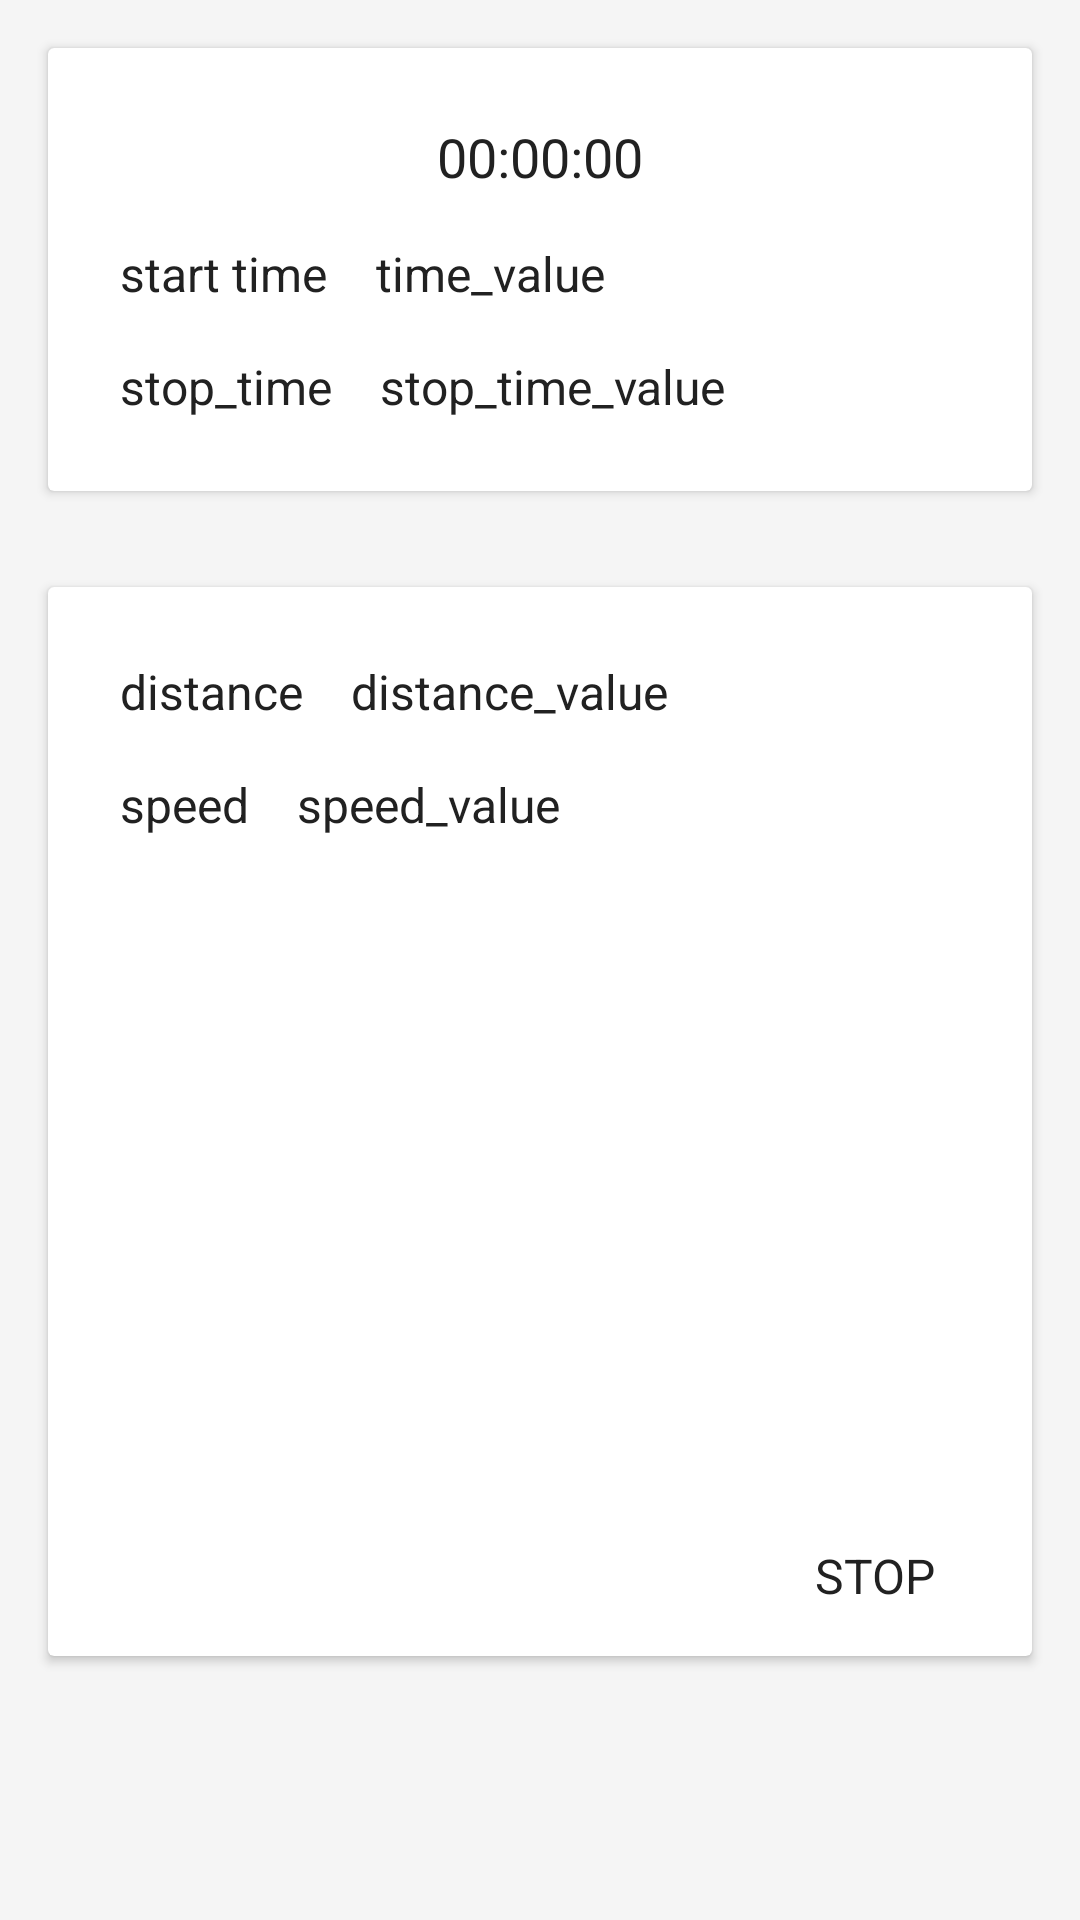

Layout XML and referenced resources for this Android screen:
<!-- AndroidManifest.xml: application theme AppTheme -->
<!-- res/layout/fragment_t.xml -->
<?xml version="1.0" encoding="utf-8"?>
<RelativeLayout xmlns:android="http://schemas.android.com/apk/res/android"
    android:id="@+id/fragment_content"
    android:layout_width="match_parent"
    android:layout_height="match_parent"
    android:background="@color/windowBackground"
    android:clickable="true">



    <android.support.v7.widget.CardView
        android:id="@+id/card1"
        android:layout_width="match_parent"
        android:layout_height="wrap_content"
        android:layout_alignParentLeft="true"
        android:layout_alignParentTop="true"
        android:layout_margin="16dp"
        android:background="@color/cards_dialogs">

        <RelativeLayout
            android:layout_width="match_parent"
            android:layout_height="wrap_content"
            android:layout_centerHorizontal="true"
            android:layout_centerVertical="true"
            android:padding="16dp">

            <TextView
                android:id="@+id/time_all"
                android:layout_width="wrap_content"
                android:layout_height="wrap_content"
                android:layout_alignParentLeft="false"
                android:layout_alignParentTop="true"
                android:layout_centerHorizontal="true"
                android:layout_margin="8dp"
                android:lines="1"
                android:text="00:00:00"
                android:textColor="@color/textColorPrimary"
                android:textSize="18sp" />

            <TextView
                android:id="@+id/time"
                android:layout_width="wrap_content"
                android:layout_height="wrap_content"
                android:layout_alignParentLeft="true"
                android:layout_alignParentTop="false"
                android:layout_below="@+id/time_all"
                android:layout_margin="8dp"
                android:lines="1"
                android:text="start time"
                android:textColor="@color/textColorPrimary"
                android:textSize="@dimen/primary_text_size" />

            <TextView
                android:id="@+id/start_time_value"
                android:layout_width="wrap_content"
                android:layout_height="wrap_content"
                android:layout_below="@+id/time_all"
                android:layout_margin="8dp"
                android:layout_toRightOf="@+id/time"
                android:lines="1"
                android:text="time_value"
                android:textColor="@color/textColorPrimary"
                android:textSize="@dimen/primary_text_size" />

            <TextView
                android:id="@+id/stop_time"
                android:layout_width="wrap_content"
                android:layout_height="wrap_content"
                android:layout_alignParentBottom="false"
                android:layout_alignParentLeft="true"
                android:layout_below="@+id/time"
                android:layout_margin="8dp"
                android:lines="1"
                android:text="stop_time"
                android:textColor="@color/textColorPrimary"
                android:textSize="@dimen/primary_text_size" />

            <TextView
                android:id="@+id/stop_time_value"
                android:layout_width="wrap_content"
                android:layout_height="wrap_content"
                android:layout_below="@+id/start_time_value"
                android:layout_margin="8dp"
                android:layout_toRightOf="@+id/stop_time"
                android:lines="1"
                android:text="stop_time_value"
                android:textColor="@color/textColorPrimary"
                android:textSize="@dimen/primary_text_size" />


        </RelativeLayout>
    </android.support.v7.widget.CardView>

    <android.support.v7.widget.CardView
        android:id="@+id/card"
        android:layout_width="match_parent"
        android:layout_height="wrap_content"
        android:layout_alignParentTop="false"
        android:layout_marginBottom="88dp"
        android:layout_marginRight="16dp"
        android:layout_marginTop="16dp"
        android:layout_marginLeft="16dp"
        android:background="@color/cards_dialogs"
        android:layout_alignParentLeft="false"
        android:layout_below="@+id/card1"
        android:layout_centerHorizontal="true">

        <RelativeLayout
            android:layout_width="wrap_content"
            android:layout_height="wrap_content"
            android:padding="16dp">

            <TextView
                android:id="@+id/distance"
                android:layout_width="wrap_content"
                android:layout_height="wrap_content"
                android:layout_alignParentBottom="false"
                android:layout_alignParentLeft="true"
                android:layout_alignParentTop="true"
                android:layout_margin="8dp"
                android:text="distance"
                android:textColor="@color/textColorPrimary"
                android:textSize="@dimen/primary_text_size" />

            <TextView
                android:id="@+id/distance_value"
                android:layout_width="wrap_content"
                android:layout_height="wrap_content"
                android:layout_alignParentTop="true"
                android:layout_margin="8dp"
                android:layout_toRightOf="@+id/distance"
                android:text="distance_value"
                android:textColor="@color/textColorPrimary"
                android:textSize="@dimen/primary_text_size" />

            <TextView
                android:id="@+id/speed"
                android:layout_width="wrap_content"
                android:layout_height="wrap_content"
                android:layout_alignParentBottom="false"
                android:layout_alignParentLeft="true"
                android:layout_alignParentTop="false"
                android:layout_margin="8dp"
                android:text="speed"
                android:textColor="@color/textColorPrimary"
                android:textSize="@dimen/primary_text_size"
                android:layout_below="@+id/distance" />

            <TextView
                android:id="@+id/speed_value"
                android:layout_width="wrap_content"
                android:layout_height="wrap_content"
                android:layout_alignParentTop="false"
                android:layout_margin="8dp"
                android:layout_toRightOf="@+id/speed"
                android:text="speed_value"
                android:textColor="@color/textColorPrimary"
                android:textSize="@dimen/primary_text_size"
                android:layout_below="@+id/distance_value" />

            <Button
                android:id="@+id/stop"
                android:layout_width="wrap_content"
                android:layout_height="wrap_content"
                android:layout_alignParentBottom="true"
                android:layout_alignParentRight="true"
                android:layout_margin="16dp"
                android:text="STOP"
                android:textColor="@color/textColorPrimary"
                android:textSize="@dimen/primary_text_size" />
        </RelativeLayout>
    </android.support.v7.widget.CardView>


</RelativeLayout>
<!-- resources referenced by this layout -->
<resources>
  <color name="cards_dialogs">#FFFFFF</color>
  <color name="textColorPrimary">#212121</color>
  <color name="windowBackground">#f5f5f5</color>
  <dimen name="primary_text_size">16sp</dimen>
  <style name="AppTheme" parent="Theme.AppCompat.Light.NoActionBar">
          <item name="colorPrimary">@color/colorPrimary</item>
          <item name="colorPrimaryDark">@color/colorPrimaryDark</item>
          <item name="colorAccent">@color/colorAcccent</item>
  
          <item name="android:windowBackground">@color/windowBackground</item>
  
  
          <item name="android:textColorPrimary">@color/textColorPrimary</item>
          <item name="android:textColorSecondary">@color/textColorSecondary</item>
          <item name="android:textColorHint">@color/textColorHint</item>
  
          <item name="buttonStyle">@style/ButtonStyle</item>
      </style>
  <color name="colorPrimary">#607D8B</color>
  <color name="colorPrimaryDark">#455A64</color>
  <color name="colorAcccent">#00BCD4</color>
  <color name="textColorSecondary">#727272</color>
  <color name="textColorHint">#BDBDBD</color>
  <style name="ButtonStyle" parent="Theme.AppCompat.Light.NoActionBar">
  
          <item name="android:textColorPrimary">@color/textColorPrimaryInverted</item>
          <item name="android:textColorSecondary">@color/textColorPrimaryInverted</item>
      </style>
  <color name="textColorPrimaryInverted">#FFFFFF</color>
</resources>
